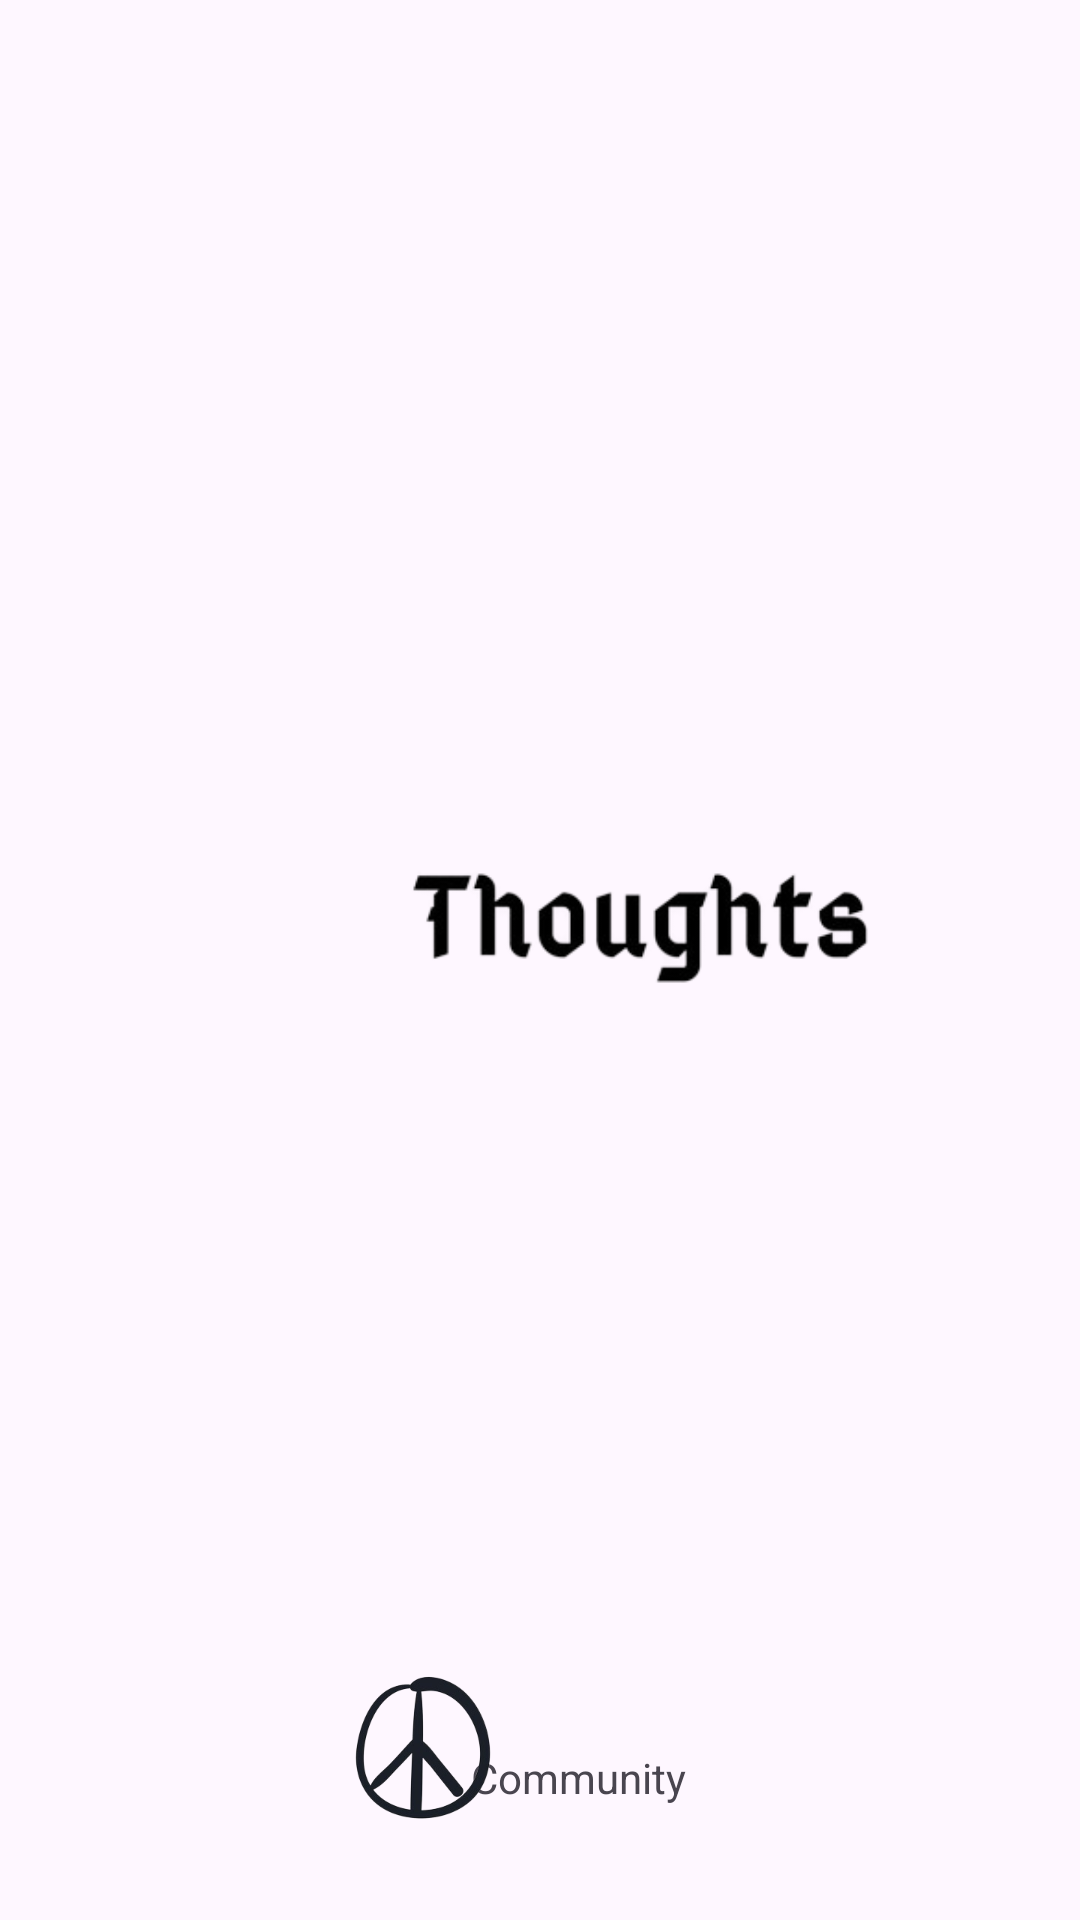

Android layout source for this screen:
<!-- AndroidManifest.xml: application theme Theme.ThoughtssocialNetwork -->
<!-- res/layout/activity_main.xml -->
<?xml version="1.0" encoding="utf-8"?>
<androidx.constraintlayout.widget.ConstraintLayout xmlns:android="http://schemas.android.com/apk/res/android"
    xmlns:app="http://schemas.android.com/apk/res-auto"
    xmlns:tools="http://schemas.android.com/tools"
    android:layout_width="match_parent"
    android:layout_height="match_parent"
    tools:context=".MainActivity">

    <ImageView
        android:id="@+id/imageView"
        android:layout_width="251dp"
        android:layout_height="415dp"
        app:layout_constraintBottom_toBottomOf="parent"
        app:layout_constraintEnd_toEndOf="parent"
        app:layout_constraintHorizontal_bias="0.812"
        app:layout_constraintStart_toStartOf="parent"
        app:layout_constraintTop_toTopOf="parent"
        app:layout_constraintVertical_bias="0.446"
        app:srcCompat="@drawable/logo" />

    <ImageView
        android:id="@+id/imageView3"
        android:layout_width="120dp"
        android:layout_height="120dp"
        android:layout_marginTop="152dp"
        app:layout_constraintBottom_toBottomOf="@+id/imageView"
        app:layout_constraintEnd_toEndOf="parent"
        app:layout_constraintHorizontal_bias="0.175"
        app:layout_constraintStart_toStartOf="parent"
        app:layout_constraintTop_toTopOf="parent"
        app:layout_constraintVertical_bias="0.538"
        app:srcCompat="@drawable/lio" />

    <TextView
        android:id="@+id/textView"
        android:layout_width="117dp"
        android:layout_height="33dp"
        android:layout_marginTop="188dp"
        android:text="Community"
        app:layout_constraintBottom_toBottomOf="parent"
        app:layout_constraintEnd_toEndOf="parent"
        app:layout_constraintHorizontal_bias="0.646"
        app:layout_constraintStart_toStartOf="parent"
        app:layout_constraintTop_toTopOf="parent"
        app:layout_constraintVertical_bias="0.943" />

    <ImageView
        android:id="@+id/imageView4"
        android:layout_width="60dp"
        android:layout_height="60dp"
        android:layout_marginBottom="28dp"
        app:layout_constraintBottom_toBottomOf="parent"
        app:layout_constraintEnd_toEndOf="parent"
        app:layout_constraintHorizontal_bias="0.37"
        app:layout_constraintStart_toStartOf="parent"
        app:srcCompat="@drawable/peace" />

</androidx.constraintlayout.widget.ConstraintLayout>
<!-- resources referenced by this layout -->
<resources>
  <!-- drawable logo: png bitmap (drawable, 22365 bytes) -->
  <!-- drawable peace: png bitmap (drawable, 33654 bytes) -->
  <style name="Theme.ThoughtssocialNetwork" parent="Base.Theme.ThoughtssocialNetwork" />
  <style name="Base.Theme.ThoughtssocialNetwork" parent="Theme.Material3.DayNight.NoActionBar">
          
          
          <item name="android:statusBarColor">@android:color/transparent</item>
          <item name="fontFamily" />
      </style>
</resources>
